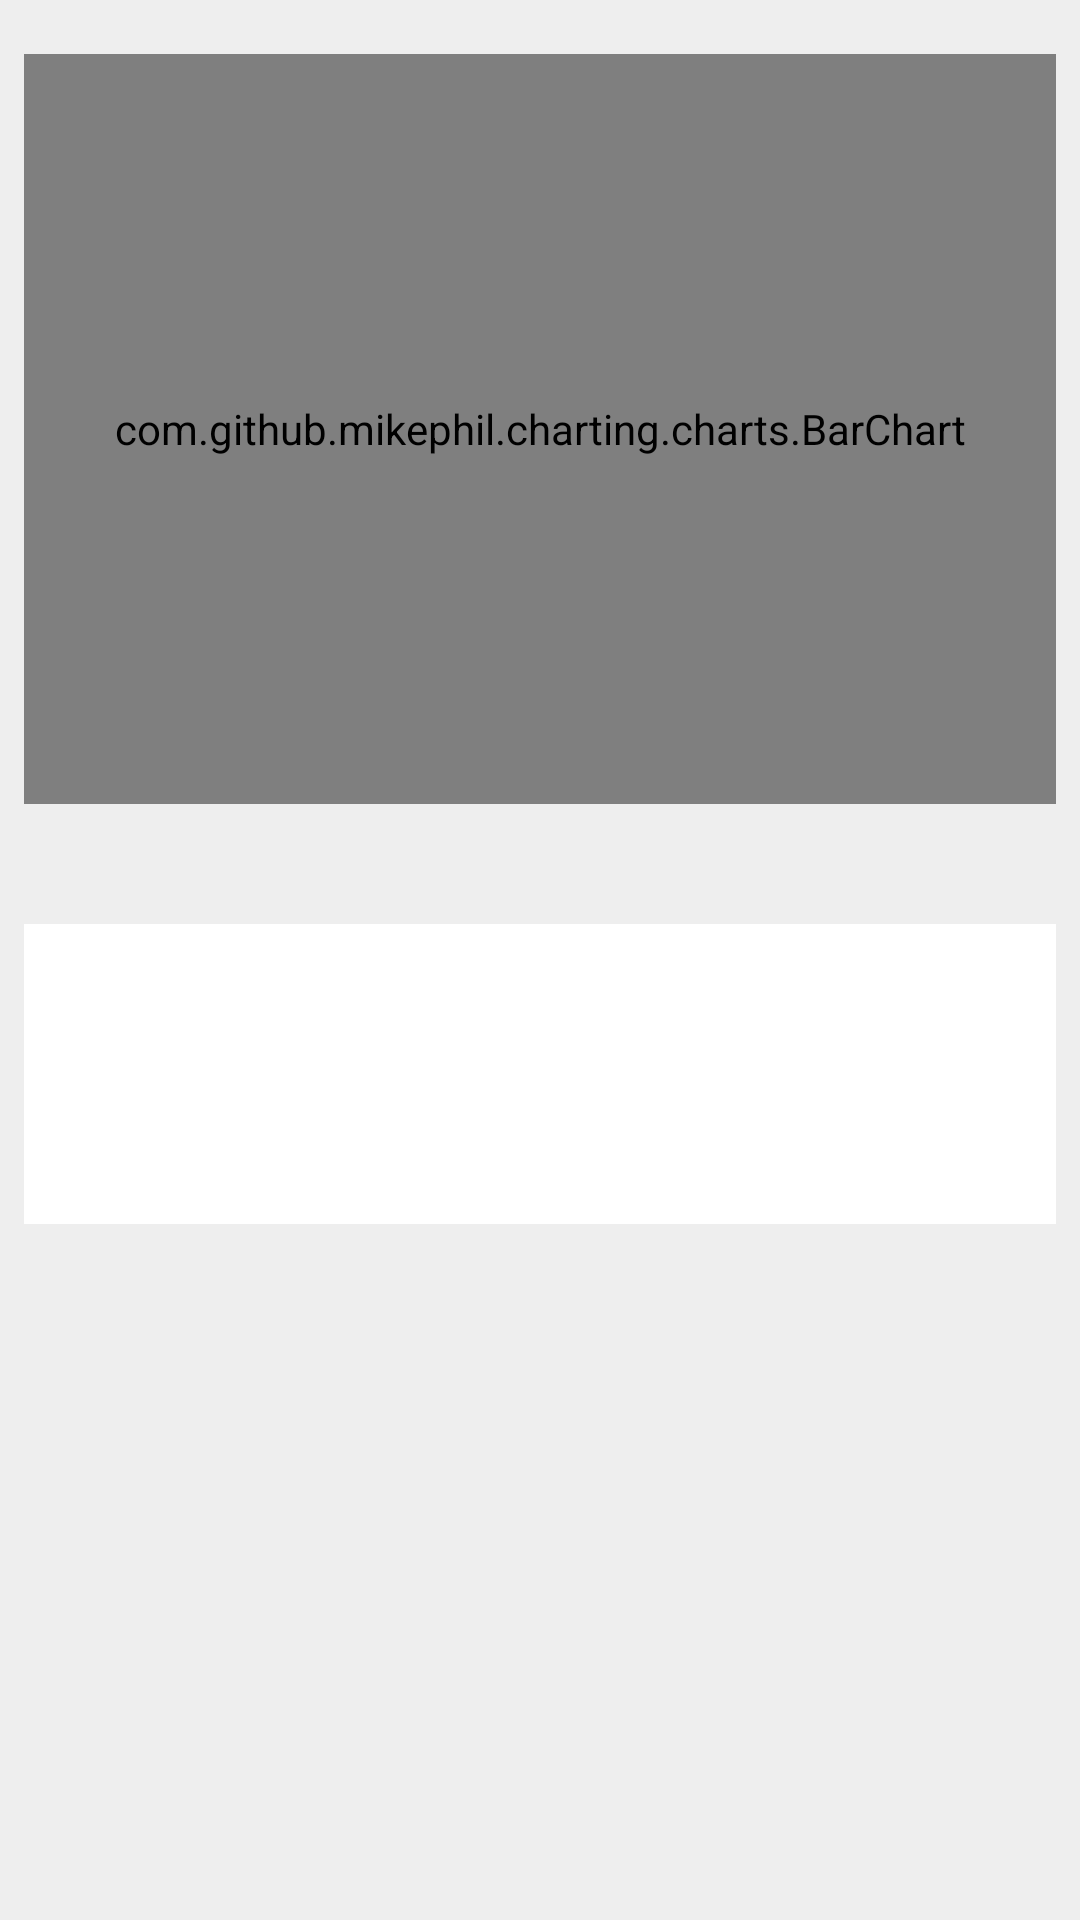

This screen was rendered from an Android layout file. Write that file and the resources it references.
<!-- AndroidManifest.xml: application theme AppTheme -->
<!-- res/layout/dialog_chart.xml -->
<?xml version="1.0" encoding="utf-8"?>
<LinearLayout xmlns:android="http://schemas.android.com/apk/res/android"
    android:layout_width="match_parent"
    android:layout_height="wrap_content"
    android:orientation="vertical"
    android:background="#eeeeee">

    <com.github.mikephil.charting.charts.BarChart
        android:id="@+id/bar_graph"
        android:layout_width="match_parent"
        android:layout_height="250dp"
        android:layout_marginStart="8dp"
        android:layout_marginTop="18dp"
        android:layout_marginEnd="8dp"
        android:layout_marginBottom="8dp"
        android:scaleType="fitXY"
        android:background="@color/colorWhite"
        android:text="TextView" />

    <TextView
        android:id="@+id/comment"
        android:layout_width="match_parent"
        android:layout_height="100dp"
        android:layout_marginStart="8dp"
        android:layout_marginTop="32dp"
        android:layout_marginEnd="8dp"
        android:layout_marginBottom="24dp"
        android:background="@color/colorWhite"
        android:lineSpacingExtra="7dp" />
</LinearLayout>
<!-- resources referenced by this layout -->
<resources>
  <color name="colorWhite">#ffffff</color>
  <style name="AppTheme" parent="Theme.AppCompat.Light.NoActionBar">
          
          <item name="colorPrimary">@color/colorPrimary</item>
          <item name="colorPrimaryDark">@color/colorPrimaryDark</item>
          <item name="colorAccent">@color/colorAccent</item>
      </style>
  <color name="colorPrimary">#a0cd77</color>
  <color name="colorPrimaryDark">#93D06B</color>
  <color name="colorAccent">#FF4081</color>
</resources>
